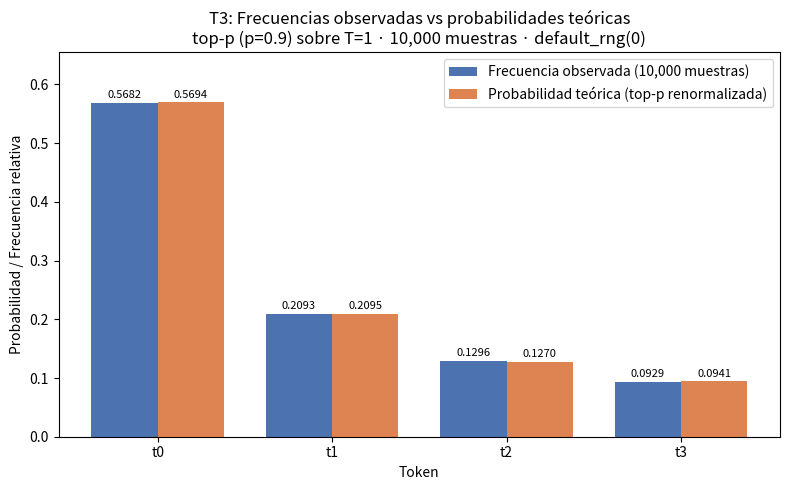

The matplotlib source for this figure:
# T3 — Comprobación empírica: muestreo de la distribución renormalizada de T2,
# comparación de frecuencias observadas vs probabilidades teóricas y divergencia KL (bits).
import json
import numpy as np
import matplotlib
matplotlib.use("Agg")
import matplotlib.pyplot as plt


def cargar_distribucion_t2():
    """Lee la distribución renormalizada de T2; si no existiera, la recomputa desde los logits."""
    try:
        with open("entrada/T2/resultados.json", "r", encoding="utf-8") as f:
            t2 = json.load(f)
        tokens = t2["distribucion_renormalizada_orden_tokens"]
        p_teo = np.array(t2["distribucion_renormalizada_valores"], dtype=float)
        fuente = "entrada/T2/resultados.json (distribución renormalizada de T2)"
        return tokens, p_teo, fuente
    except (FileNotFoundError, KeyError):
        # Fallback: softmax con T=1 + top-p (p=0.9) sobre los logits del enunciado
        tokens_full = ["t0", "t1", "t2", "t3", "t4", "t5"]
        logits = np.array([2.0, 1.0, 0.5, 0.2, -1.0, -3.0])
        z = logits - logits.max()
        p1 = np.exp(z) / np.exp(z).sum()  # T = 1
        orden = np.argsort(-p1)
        acum = np.cumsum(p1[orden])
        k = int(np.searchsorted(acum, 0.9) + 1)  # conjunto mínimo que alcanza 0.9
        nucleo = orden[:k]
        p_nuc = p1[nucleo] / p1[nucleo].sum()
        tokens = [tokens_full[i] for i in nucleo]
        fuente = "recomputada desde logits (softmax T=1 + top-p p=0.9)"
        return tokens, p_nuc, fuente


def main():
    tokens, p_teo, fuente = cargar_distribucion_t2()
    n = 10000

    # Muestreo: 10,000 muestras con la semilla exigida
    rng = np.random.default_rng(0)
    muestras = rng.choice(len(tokens), size=n, p=p_teo)

    counts = np.bincount(muestras, minlength=len(tokens))
    freq_obs = counts / n

    # Divergencia KL (en bits) de la empírica respecto de la teórica:
    # D_KL(P_emp || P_teo) = sum_i p_emp(i) * log2(p_emp(i) / p_teo(i))
    mask = freq_obs > 0
    kl_bits = float(np.sum(freq_obs[mask] * np.log2(freq_obs[mask] / p_teo[mask])))

    # Gráfico de barras: frecuencias observadas vs probabilidades teóricas
    x = np.arange(len(tokens))
    width = 0.38
    fig, ax = plt.subplots(figsize=(8, 5))
    ax.bar(x - width / 2, freq_obs, width, color="#4C72B0",
           label="Frecuencia observada (10,000 muestras)")
    ax.bar(x + width / 2, p_teo, width, color="#DD8452",
           label="Probabilidad teórica (top-p renormalizada)")
    ax.set_xticks(x)
    ax.set_xticklabels(tokens)
    ax.set_ylabel("Probabilidad / Frecuencia relativa")
    ax.set_xlabel("Token")
    ax.set_title("T3: Frecuencias observadas vs probabilidades teóricas\n"
                 "top-p (p=0.9) sobre T=1 · 10,000 muestras · default_rng(0)")
    for xi, fo, pt in zip(x, freq_obs, p_teo):
        ax.text(xi - width / 2, fo + 0.008, f"{fo:.4f}", ha="center", fontsize=8)
        ax.text(xi + width / 2, pt + 0.008, f"{pt:.4f}", ha="center", fontsize=8)
    ax.legend()
    ax.set_ylim(0, max(freq_obs.max(), p_teo.max()) * 1.15)
    plt.tight_layout()
    plt.savefig("T3_frecuencias_vs_teoricas.png", dpi=120)
    plt.close(fig)

    # Contrato de resultados
    resultados = {
        "subtarea": "T3_comprobacion_empirica_muestreo_top_p",
        "fuente_distribucion": fuente,
        "semilla": "numpy.random.default_rng(0)",
        "num_muestras": n,
        "tokens": tokens,
        "probabilidades_teoricas": p_teo.tolist(),
        "conteos_observados": counts.tolist(),
        "frecuencias_observadas": freq_obs.tolist(),
        "divergencia_KL_bits": kl_bits,
        "definicion_KL": "D_KL(P_emp || P_teo) = sum p_emp * log2(p_emp / p_teo), en bits",
        "figura": "T3_frecuencias_vs_teoricas.png",
    }
    with open("resultados.json", "w", encoding="utf-8") as f:
        json.dump(resultados, f, indent=2, ensure_ascii=False)

    # Resumen
    print("T3 — Comprobación empírica (top-p p=0.9 sobre T=1)")
    print(f"Fuente de la distribución: {fuente}")
    print(f"Muestras: {n} · Semilla: numpy.random.default_rng(0)")
    print(f"{'token':<6}{'observado':>12}{'teórico':>12}{'conteo':>10}")
    for tok, fo, pt, c in zip(tokens, freq_obs, p_teo, counts):
        print(f"{tok:<6}{fo:>12.4f}{pt:>12.4f}{c:>10d}")
    print(f"Divergencia KL (empírica || teórica) = {kl_bits:.6f} bits")
    print("Figura guardada: T3_frecuencias_vs_teoricas.png")
    print("Resultados guardados: resultados.json")


if __name__ == "__main__":
    main()
